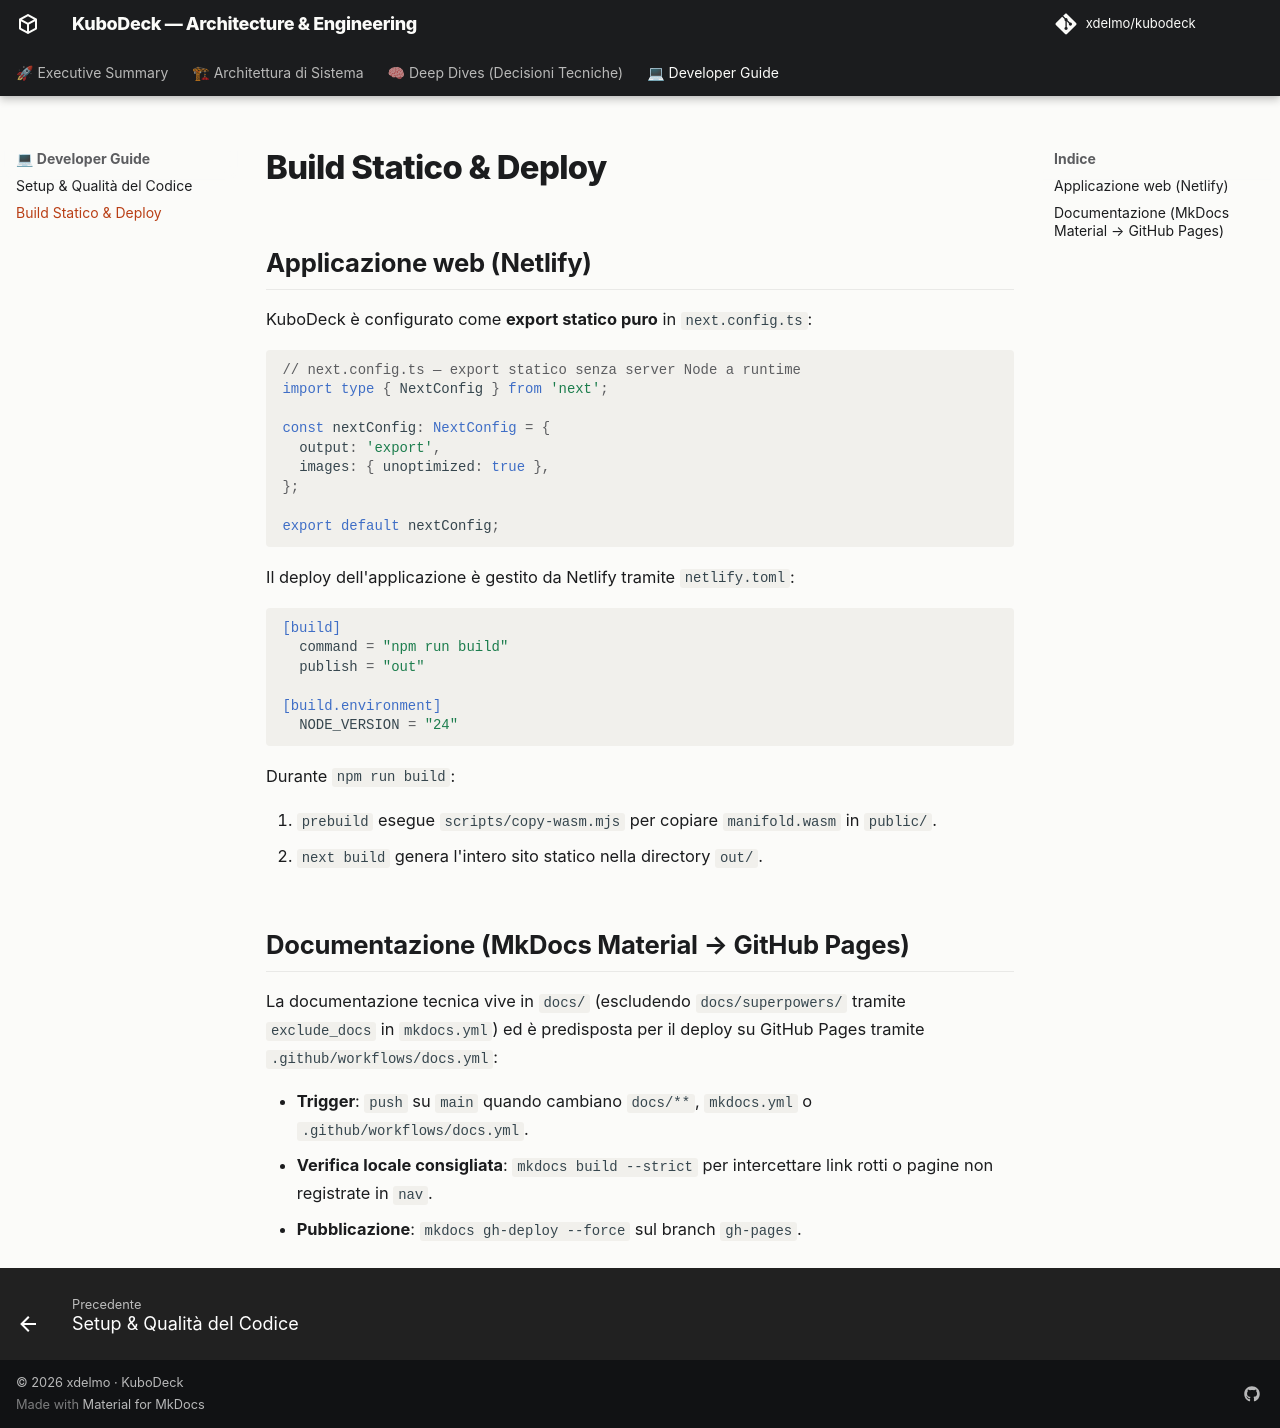

repository: xdelmo/kubodeck · page: dev-guide/ci-cd/index.html · generator: mkdocs

# Build Statico & Deploy

## Applicazione web (Netlify)

KuboDeck è configurato come **export statico puro** in `next.config.ts`:

```ts
// next.config.ts — export statico senza server Node a runtime
import type { NextConfig } from 'next';

const nextConfig: NextConfig = {
  output: 'export',
  images: { unoptimized: true },
};

export default nextConfig;
```

Il deploy dell'applicazione è gestito da Netlify tramite `netlify.toml`:

```toml
[build]
  command = "npm run build"
  publish = "out"

[build.environment]
  NODE_VERSION = "24"
```

Durante `npm run build`:

1. `prebuild` esegue `scripts/copy-wasm.mjs` per copiare `manifold.wasm` in `public/`.
2. `next build` genera l'intero sito statico nella directory `out/`.

## Documentazione (MkDocs Material → GitHub Pages)

La documentazione tecnica vive in `docs/` (escludendo `docs/superpowers/` tramite `exclude_docs` in `mkdocs.yml`) ed è predisposta per il deploy su GitHub Pages tramite `.github/workflows/docs.yml`:

- **Trigger**: `push` su `main` quando cambiano `docs/**`, `mkdocs.yml` o `.github/workflows/docs.yml`.
- **Verifica locale consigliata**: `mkdocs build --strict` per intercettare link rotti o pagine non registrate in `nav`.
- **Pubblicazione**: `mkdocs gh-deploy --force` sul branch `gh-pages`.
